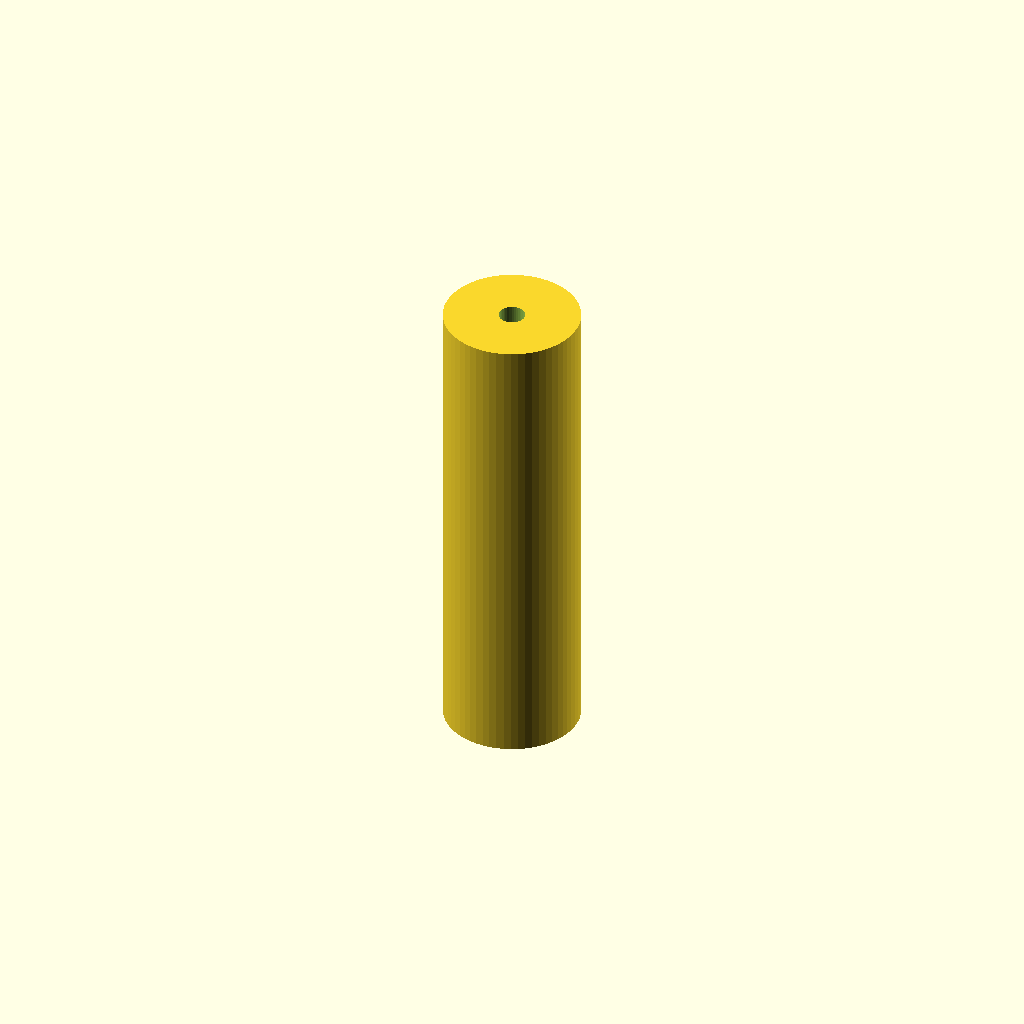
Cell 1: the model at its default parameters.
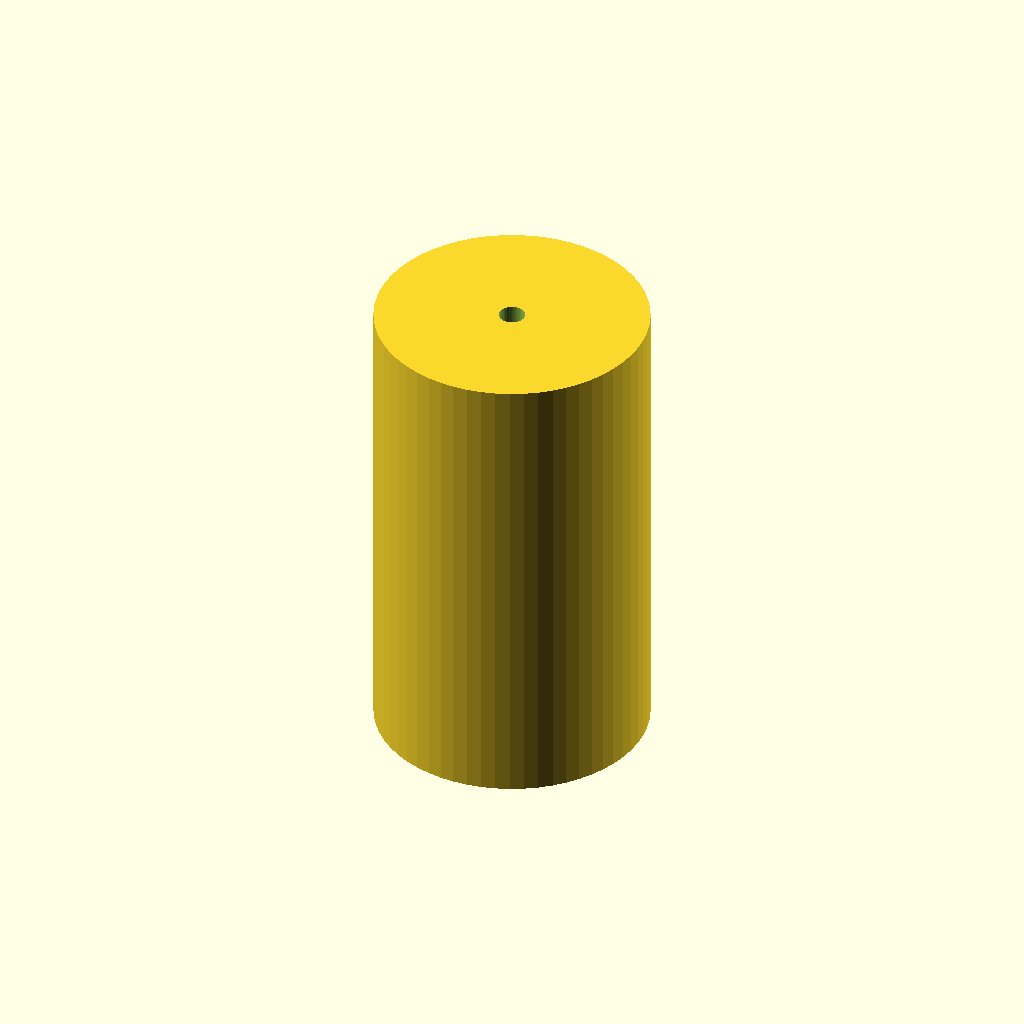
Cell 2 — roller_radius set to 28.78, the other parameters unchanged.
All cells are drawn from one camera (rotation 55°, 0°, 25°, orthographic, colour scheme Cornfield), so only the parameter changes between them.
Source of the model, output/swarm_revisions/cand_bd8c5849/model.scad:

        wall_thickness = 2.51;
        bore_clearance = 0.785;
        roller_radius = 14.39;

        module roller() {
            difference() {
                cylinder(h=100, r=roller_radius, $fn=60);
                translate([0,0,-5])
                    cylinder(h=110, r=bore_clearance + 2, $fn=40);
            }
        }
        roller();
        
Parameter table extracted from the source (name, type, default, range or options):
wall_thickness: number, default 2.51
bore_clearance: number, default 0.785
roller_radius: number, default 14.39
